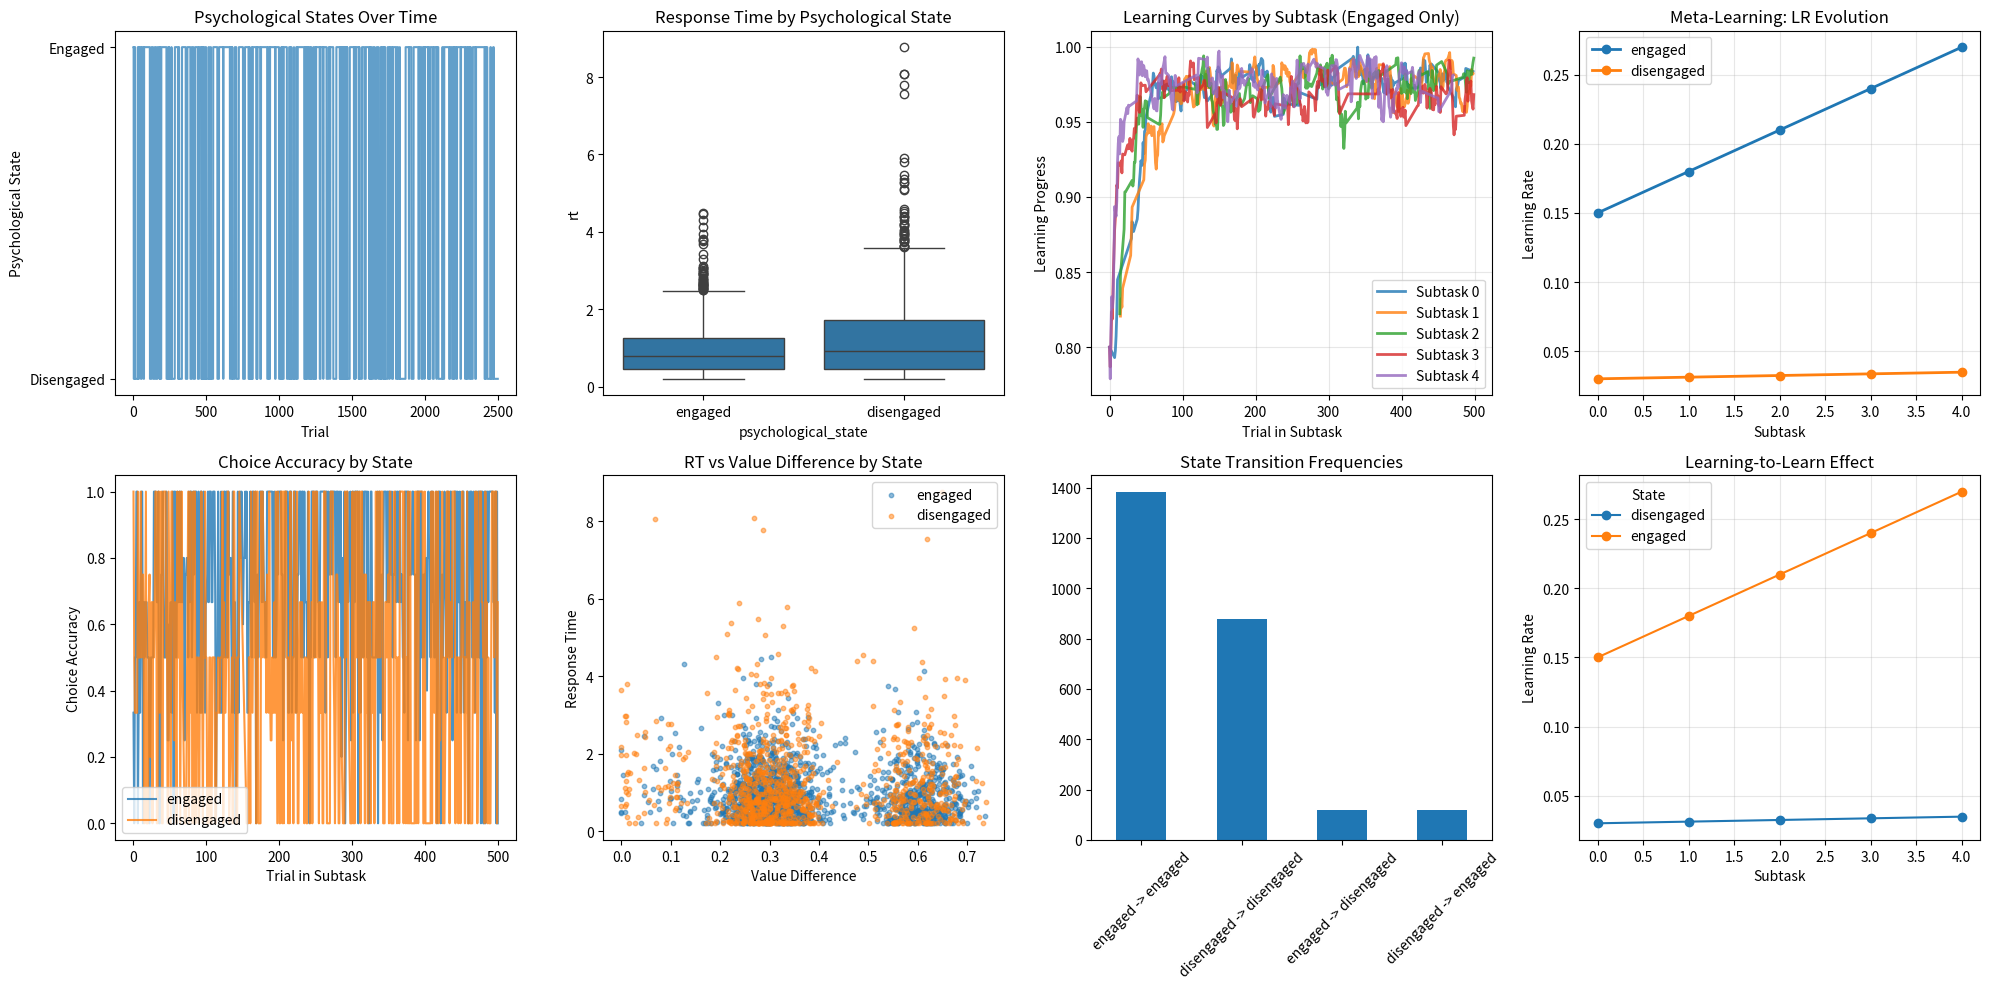

Python code for this plot:
import numpy as np
import pandas as pd
import matplotlib.pyplot as plt
from scipy import stats
from typing import Tuple, List, Dict
import seaborn as sns

class BehavioralDataGenerator:
    """
    Generates behavioral data for a two-alternative choice task with:
    - Rescorla-Wagner learning dynamics
    - Psychological states (engaged/disengaged)
    - State-dependent response time distributions
    - Context-dependent behavior (learning vs learned)
    """
    
    def __init__(self, 
                 n_images: int = 3,
                 n_subtasks: int = 5,
                 trials_per_subtask: int = 100,
                 learning_rate_engaged: float = 0.1,
                 learning_rate_disengaged: float = 0.02,
                 transition_prob_engage: float = 0.95,  # P(engaged -> engaged)
                 transition_prob_disengage: float = 0.85,  # P(disengaged -> disengaged)
                 noise_level: float = 0.1,
                 meta_learning_strength: float = 0.8,  # How much learning-to-learn effect
                 random_seed: int = 42):
        
        self.n_images = n_images
        self.n_subtasks = n_subtasks
        self.trials_per_subtask = trials_per_subtask
        self.learning_rate_engaged = learning_rate_engaged
        self.learning_rate_disengaged = learning_rate_disengaged
        self.transition_prob_engage = transition_prob_engage
        self.transition_prob_disengage = transition_prob_disengage
        self.noise_level = noise_level
        self.meta_learning_strength = meta_learning_strength
        
        np.random.seed(random_seed)
        
        # Define reward values for images (will be shuffled each subtask)
        self.reward_values = [0.2, 0.5, 0.8]  # low, medium, high
        
        # Initialize psychological state transition matrix
        self.transition_matrix = np.array([
            [transition_prob_engage, 1 - transition_prob_engage],      # engaged -> [engaged, disengaged]
            [1 - transition_prob_disengage, transition_prob_disengage] # disengaged -> [engaged, disengaged]
        ])
        
    def generate_subtask_mapping(self) -> Dict[int, float]:
        """Generate random image-reward mapping for a subtask"""
        shuffled_rewards = np.random.permutation(self.reward_values)
        return {i: shuffled_rewards[i] for i in range(self.n_images)}
    
    def get_adaptive_learning_rate(self, base_learning_rate: float, subtask: int, state: str) -> float:
        """
        Calculate adaptive learning rate based on subtask experience (learning-to-learn effect)
        
        Args:
            base_learning_rate: Base learning rate for this state
            subtask: Current subtask number (0-indexed)
            state: 'engaged' or 'disengaged'
        
        Returns:
            Adaptive learning rate that increases with subtask experience
        """
        if state == 'disengaged':
            # Disengaged agents show minimal learning-to-learn effect
            meta_effect = 1 + (self.meta_learning_strength * 0.2) * (subtask / (self.n_subtasks - 1))
        else:
            # Engaged agents show strong learning-to-learn effect
            # Learning rate increases exponentially with subtask experience
            meta_effect = 1 + self.meta_learning_strength * (subtask / (self.n_subtasks - 1))
        
        adaptive_lr = base_learning_rate * meta_effect
        
        # Cap the learning rate to prevent unrealistic values
        max_lr = base_learning_rate * (1 + self.meta_learning_strength)
        return min(adaptive_lr, max_lr)
    
    def rescorla_wagner_update(self, q_value: float, reward: float, learning_rate: float) -> float:
        """Update Q-value using Rescorla-Wagner rule"""
        prediction_error = reward - q_value
        return q_value + learning_rate * prediction_error
    
    def softmax_choice(self, q_values: np.ndarray, temperature: float = 1.0) -> int:
        """Make choice using softmax policy"""
        exp_q = np.exp(q_values / temperature)
        probabilities = exp_q / np.sum(exp_q)
        return np.random.choice(len(q_values), p=probabilities)
    
    def generate_rt(self, 
                   state: str, 
                   value_difference: float, 
                   learning_progress: float,
                   trial_in_subtask: int) -> float:
        """
        Generate response time based on psychological state and task factors
        
        Args:
            state: 'engaged' or 'disengaged'
            value_difference: absolute difference in Q-values between options
            learning_progress: how well learned the task is (0-1)
            trial_in_subtask: trial number within current subtask
        """
        
        if state == 'engaged':
            # Engaged: RT depends on value difference and learning
            base_rt = 0.8  # base RT in seconds
            
            # Harder decisions (small value diff) take longer
            difficulty_effect = 0.3 * np.exp(-5 * abs(value_difference))
            
            # Early in learning, decisions take longer
            learning_effect = 0.4 * np.exp(-learning_progress * 3)
            
            # Small trial effect (fatigue/practice)
            trial_effect = 0.1 * (trial_in_subtask / self.trials_per_subtask)
            
            mean_rt = base_rt + difficulty_effect + learning_effect + trial_effect
            
            # Gamma distribution for realistic RT shape
            shape = 2.0
            scale = mean_rt / shape
            rt = np.random.gamma(shape, scale)
            
        else:  # disengaged
            # Disengaged: RT is more variable and less dependent on task factors
            base_rt = 1.2  # slower overall
            
            # Less sensitivity to difficulty
            difficulty_effect = 0.1 * np.exp(-2 * abs(value_difference))
            
            # Random variability
            random_effect = np.random.normal(0, 0.3)
            
            mean_rt = base_rt + difficulty_effect + random_effect
            mean_rt = max(0.3, mean_rt)  # minimum RT
            
            # More variable RT distribution
            shape = 1.5
            scale = mean_rt / shape
            rt = np.random.gamma(shape, scale)
        
        return max(0.2, rt)  # minimum physiologically plausible RT
    
    def generate_choice(self, 
                       q_values: np.ndarray, 
                       state: str, 
                       learning_progress: float) -> int:
        """
        Generate choice based on Q-values, state, and learning progress
        """
        
        if state == 'engaged':
            # Engaged: choices follow Q-values with appropriate exploration/exploitation
            if learning_progress < 0.2:  # very early learning - high exploration
                temperature = 1.5
            elif learning_progress < 0.5:  # mid learning - moderate exploration
                temperature = 1
            else:  # later learning - more exploitation
                temperature = 0.4
                
            choice = self.softmax_choice(q_values, temperature)
            
        else:  # disengaged
            # Disengaged: much more random choices, poor decision making
            random_prob = 0.8  # 80% completely random choices when disengaged
            
            if np.random.random() < random_prob:
                # Completely random choice (ignoring Q-values)
                choice = np.random.choice(len(q_values))
            else:
                # Even when "trying", very poor decision making (high temperature)
                # Also add some noise to Q-values to simulate inattention
                noisy_q_values = q_values + np.random.normal(0, 0.3, size=len(q_values))
                choice = self.softmax_choice(noisy_q_values, temperature=4.0)
        
        return choice
    
    def simulate_psychological_states(self, total_trials: int) -> List[str]:
        """Simulate sequence of psychological states using transition matrix"""
        states = []
        current_state = 0  # start engaged
        
        for _ in range(total_trials):
            states.append('engaged' if current_state == 0 else 'disengaged')
            
            # Transition to next state
            current_state = np.random.choice(2, p=self.transition_matrix[current_state])
        
        return states
    
    def generate_data(self) -> pd.DataFrame:
        """Generate complete behavioral dataset"""
        
        all_data = []
        total_trials = self.n_subtasks * self.trials_per_subtask
        
        # Generate psychological states for entire session
        psychological_states = self.simulate_psychological_states(total_trials)
        
        trial_idx = 0
        
        for subtask in range(self.n_subtasks):
            print(f"Generating subtask {subtask + 1}/{self.n_subtasks}")
            
            # New image-reward mapping for this subtask
            reward_mapping = self.generate_subtask_mapping()
            
            # Initialize Q-values
            q_values = np.ones(self.n_images) * 0.5  # neutral starting values
            
            for trial_in_subtask in range(self.trials_per_subtask):
                
                # Current psychological state
                current_state = psychological_states[trial_idx]
                
                # Calculate learning progress (how well learned the current mapping is)
                # Based on how close Q-values are to true rewards
                true_rewards = np.array([reward_mapping[i] for i in range(self.n_images)])
                learning_progress = 1 - np.mean(np.abs(q_values - true_rewards))
                learning_progress = max(0, min(1, learning_progress))
                
                # Present two random images
                presented_images = np.random.choice(self.n_images, size=2, replace=False)
                image_a, image_b = presented_images
                
                # Get Q-values for presented images
                q_a, q_b = q_values[image_a], q_values[image_b]
                q_presented = np.array([q_a, q_b])
                
                # Calculate value difference
                value_difference = q_a - q_b
                
                # Generate choice (0 for image_a, 1 for image_b)
                choice_idx = self.generate_choice(q_presented, current_state, learning_progress)
                chosen_image = presented_images[choice_idx]
                
                # Generate response time
                rt = self.generate_rt(current_state, value_difference, learning_progress, trial_in_subtask)
                
                # Get reward for chosen image
                reward = reward_mapping[chosen_image]
                
                # Add noise to reward
                noisy_reward = reward + np.random.normal(0, self.noise_level)
                noisy_reward = max(0, min(1, noisy_reward))  # clip to [0,1]
                
                # Update Q-value using Rescorla-Wagner with adaptive learning rate
                base_learning_rate = (self.learning_rate_engaged if current_state == 'engaged' 
                                     else self.learning_rate_disengaged)
                
                # Apply learning-to-learn effect
                learning_rate = self.get_adaptive_learning_rate(base_learning_rate, subtask, current_state)
                
                q_values[chosen_image] = self.rescorla_wagner_update(
                    q_values[chosen_image], noisy_reward, learning_rate
                )
                
                # Store trial data
                trial_data = {
                    'trial_global': trial_idx,
                    'subtask': subtask,
                    'trial_in_subtask': trial_in_subtask,
                    'image_a': image_a,
                    'image_b': image_b,
                    'choice': choice_idx,  # 0 or 1
                    'chosen_image': chosen_image,
                    'rt': rt,
                    'reward': noisy_reward,
                    'value_difference': abs(value_difference),
                    'q_value_chosen': q_values[chosen_image],
                    'q_value_unchosen': q_presented[1 - choice_idx],
                    'learning_progress': learning_progress,
                    'psychological_state': current_state,
                    'true_reward_chosen': reward_mapping[chosen_image],
                    'learning_rate': learning_rate
                }
                
                all_data.append(trial_data)
                trial_idx += 1
        
        return pd.DataFrame(all_data)
    
    def plot_data_summary(self, df: pd.DataFrame, save_path: str = None):
        """Create summary plots of the generated data"""
        
        fig, axes = plt.subplots(2, 4, figsize=(20, 10))
        
        # 1. Psychological states over time
        ax = axes[0, 0]
        state_numeric = df['psychological_state'].map({'engaged': 1, 'disengaged': 0})
        ax.plot(df['trial_global'], state_numeric, alpha=0.7)
        ax.set_ylabel('Psychological State')
        ax.set_xlabel('Trial')
        ax.set_title('Psychological States Over Time')
        ax.set_yticks([0, 1])
        ax.set_yticklabels(['Disengaged', 'Engaged'])
        
        # 2. RT by state
        ax = axes[0, 1]
        sns.boxplot(data=df, x='psychological_state', y='rt', ax=ax)
        ax.set_title('Response Time by Psychological State')
        
        # 3. Learning rate evolution (meta-learning effect)
        ax = axes[0, 3]
        for state in ['engaged', 'disengaged']:
            state_data = df[df['psychological_state'] == state]
            lr_by_subtask = state_data.groupby('subtask')['learning_rate'].mean()
            ax.plot(lr_by_subtask.index, lr_by_subtask.values, 
                   marker='o', linewidth=2, label=state)
        ax.set_xlabel('Subtask')
        ax.set_ylabel('Learning Rate')
        ax.set_title('Meta-Learning: LR Evolution')
        ax.legend()
        ax.grid(True, alpha=0.3)
        
        # 4. Learning progress over subtasks (engaged trials only for clarity)
        ax = axes[0, 2]
        engaged_data = df[df['psychological_state'] == 'engaged']
        for subtask in engaged_data['subtask'].unique():
            subtask_data = engaged_data[engaged_data['subtask'] == subtask]
            ax.plot(subtask_data['trial_in_subtask'], subtask_data['learning_progress'], 
                   alpha=0.8, label=f'Subtask {subtask}', linewidth=2)
        ax.set_xlabel('Trial in Subtask')
        ax.set_ylabel('Learning Progress')
        ax.set_title('Learning Curves by Subtask (Engaged Only)')
        ax.legend()
        ax.grid(True, alpha=0.3)
        
        # 5. Choice accuracy by state and learning progress
        ax = axes[1, 0]
        # Define "correct" choice as choosing higher value option
        # Handle case where Q-values are equal (random choice is neither correct nor incorrect)
        df['correct_choice'] = (
            (df['q_value_chosen'] > df['q_value_unchosen'])
        )
        
        accuracy_by_state = df.groupby(['psychological_state', 'trial_in_subtask'])['correct_choice'].mean().reset_index()
        for state in ['engaged', 'disengaged']:
            state_data = accuracy_by_state[accuracy_by_state['psychological_state'] == state]
            ax.plot(state_data['trial_in_subtask'], state_data['correct_choice'], 
                   label=state, alpha=0.8)
        ax.set_xlabel('Trial in Subtask')
        ax.set_ylabel('Choice Accuracy')
        ax.set_title('Choice Accuracy by State')
        ax.legend()
        
        # 6. RT vs Value Difference by State
        ax = axes[1, 1]
        for state in ['engaged', 'disengaged']:
            state_data = df[df['psychological_state'] == state]
            ax.scatter(state_data['value_difference'], state_data['rt'], 
                      alpha=0.5, label=state, s=10)
        ax.set_xlabel('Value Difference')
        ax.set_ylabel('Response Time')
        ax.set_title('RT vs Value Difference by State')
        ax.legend()
        
        # 8. State transition frequencies
        ax = axes[1, 2]
        transitions = []
        for i in range(1, len(df)):
            prev_state = df.iloc[i-1]['psychological_state']
            curr_state = df.iloc[i]['psychological_state']
            transitions.append(f"{prev_state} -> {curr_state}")
        
        transition_counts = pd.Series(transitions).value_counts()
        transition_counts.plot(kind='bar', ax=ax)
        ax.set_title('State Transition Frequencies')
        ax.tick_params(axis='x', rotation=45)
        
        # 8. Learning-to-learn effect: Learning rate by subtask and state
        ax = axes[1, 3]
        learning_rate_by_subtask = df.groupby(['subtask', 'psychological_state'])['learning_rate'].mean().unstack()
        learning_rate_by_subtask.plot(kind='line', ax=ax, marker='o')
        ax.set_xlabel('Subtask')
        ax.set_ylabel('Learning Rate')
        ax.set_title('Learning-to-Learn Effect')
        ax.legend(title='State')
        ax.grid(True, alpha=0.3)
        
        plt.tight_layout()
        
        if save_path:
            plt.savefig(save_path, dpi=300, bbox_inches='tight')
        plt.show()


def main():
    """Generate and save behavioral data"""
    
    # Initialize generator
    generator = BehavioralDataGenerator(
        n_images=3,
        n_subtasks=5,
        trials_per_subtask=500,  # 500 trials per subtask
        learning_rate_engaged=0.15,
        learning_rate_disengaged=0.03,
        transition_prob_engage=0.92,
        transition_prob_disengage=0.88,
        noise_level=0.1,
        meta_learning_strength=0.8,  # Strong learning-to-learn effect
        random_seed=42
    )
    
    # Generate data
    print("Generating behavioral data...")
    df = generator.generate_data()
    
    # Save data
    df.to_csv('behavioral_data.csv', index=False)
    print(f"Data saved to behavioral_data.csv")
    print(f"Generated {len(df)} trials across {df['subtask'].nunique()} subtasks")
    
    # Print summary statistics
    print("\n=== Data Summary ===")
    print(f"Total trials: {len(df)}")
    print(f"Subtasks: {df['subtask'].nunique()}")
    print(f"Psychological state distribution:")
    print(df['psychological_state'].value_counts(normalize=True))
    print(f"\nMean RT by state:")
    print(df.groupby('psychological_state')['rt'].mean())
    print(f"\nMean learning rate by state:")
    print(df.groupby('psychological_state')['learning_rate'].mean())
    
    # Create summary plots
    print("\nCreating summary plots...")
    generator.plot_data_summary(df, 'behavioral_data_summary.png')
    
    return df


if __name__ == "__main__":
    df = main()
